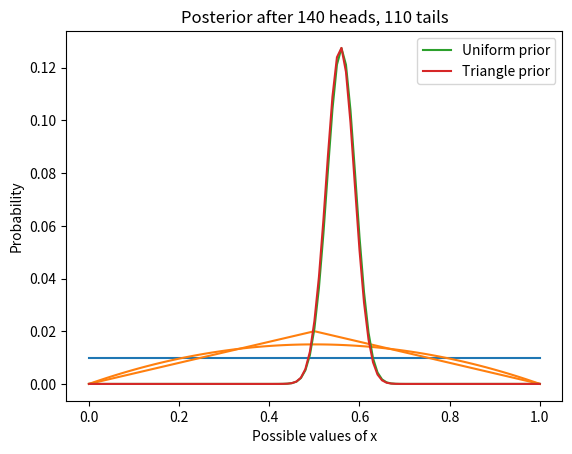

Write the Python code that produced this figure.
import numpy as np
import pandas as pd
import matplotlib.pyplot as plt
import seaborn as sns

xs = np.linspace(0, 1, num=101)
p = 1/101
prior = pd.Series(p, index=xs)

prior.plot()

plt.xlabel('Possible values of x')
plt.ylabel('Probability')
plt.title('Prior');

likelihood_heads = xs
likelihood_tails = 1 - xs

posterior = prior * likelihood_heads * likelihood_tails
posterior /= posterior.sum()

posterior.plot()

plt.xlabel('Possible values of x')
plt.ylabel('Probability')
plt.title('Posterior')

posterior.idxmax()

ramp_up = np.arange(50)
ramp_down = np.arange(50, -1, -1)

ps = np.append(ramp_up, ramp_down)

triangle = pd.Series(ps, xs)
triangle /= triangle.sum()

triangle.plot(color='C1')

plt.xlabel('Possible values of x')
plt.ylabel('Probability')
plt.title('Triangle prior');

posterior1 = prior * likelihood_heads**140 * likelihood_tails**110
posterior1 /= posterior1.sum()

posterior2 = triangle * likelihood_heads**140 * likelihood_tails**110
posterior2 /= posterior2.sum()

posterior1.plot(label='Uniform prior')
posterior2.plot(label='Triangle prior')

plt.xlabel('Possible values of x')
plt.ylabel('Probability')
plt.title('Posterior after 140 heads, 110 tails')
plt.legend();

posterior1.idxmax()

posterior2.idxmax()

def pmf_mean(pmf):
    """Compute the mean of a PMF.
    
    pmf: Series representing a PMF
    
    return: float
    """
    return np.sum(pmf.index * pmf)

pmf_mean(posterior1)

pmf_mean(posterior2)

from scipy.interpolate import interp1d

def credible_interval(pmf, prob):
    """Compute the mean of a PMF.
    
    pmf: Series representing a PMF
    prob: probability of the interval
    
    return: pair of float
    """
    # make the CDF
    xs = pmf.index
    ys = pmf.cumsum()
    
    # compute the probabilities
    p = (1-prob)/2
    ps = [p, 1-p]
    
    # interpolate the inverse CDF
    options = dict(bounds_error=False,
                   fill_value=(xs[0], xs[-1]), 
                   assume_sorted=True)
    interp = interp1d(ys, xs, **options)
    return interp(ps)

credible_interval(posterior1, 0.9)

credible_interval(posterior2, 0.9)

